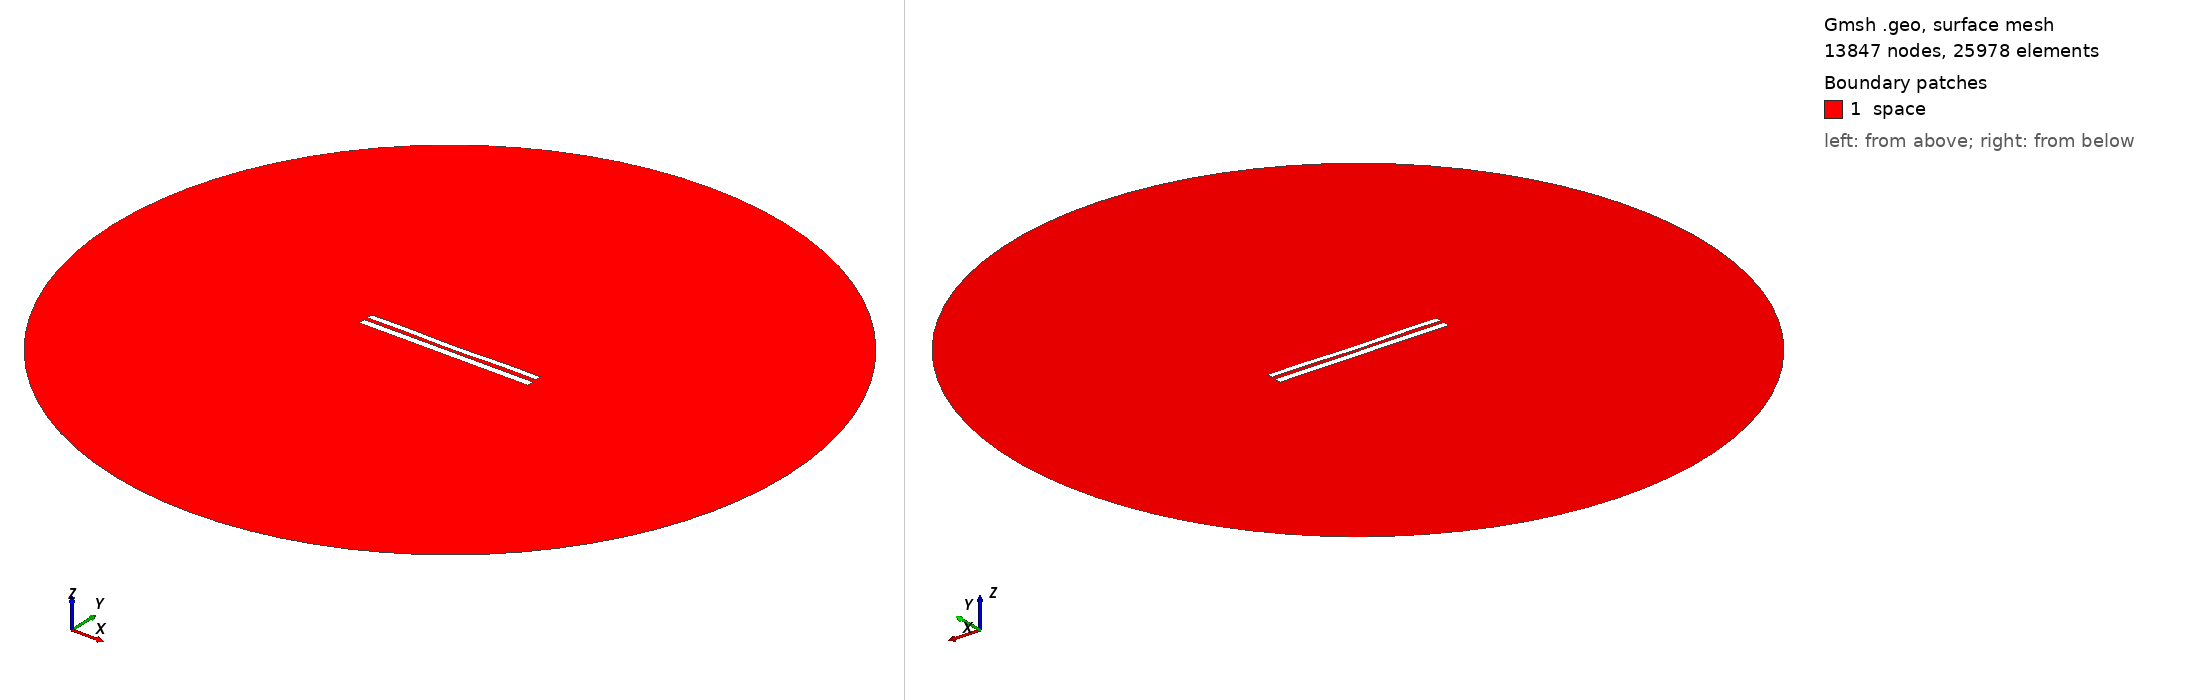

Gmsh geometry script, surface-meshed: 13847 nodes, 25978 surface elements. Boundary patches (legend numbers): 1 space. Left view from above one corner, right view from below the opposite corner. Legend entries are the model's physical surfaces. The drawing asked Gmsh for element sizes between 1% and 20% of the model's largest extent; the script's own settings can give other sizes.

=== 8015.geo (drawn) ===
//---------------------------------------
// Geometry kernel
//---------------------------------------

SetFactory("OpenCASCADE");



//---------------------------------------
// Parameters of the geometry
//---------------------------------------

// Overetch of the upper plate
overetch = 0.25;

// Distance between the plates
distance = 2.0;

// Discretization over the x axis (for the deformation)
nx = 50; 

// Length of the plate
L = 100 - overetch; 

// Number of modes
n = 4; 

// 1st mode coefficient
coeff(1) = 0.15;
beta(1) = 0.596864 * 3.1415926535 / L;

// 2nd mode coefficient
coeff(2) = -0.15;
beta(2) = 1.49418 * 3.1415926535 / L;

// 3rd mode coefficient
coeff(3) = 0.0;
beta(3) = 2.50025 * 3.1415926535 / L;

// 4th mode coefficient
coeff(4) = 0.15;
beta(4) = 3.49999 * 3.1415926535 / L;



//---------------------------------------
// Upper plate (deformed rectangle)
//---------------------------------------

// Coordiantes of the upper plate
xmin = -50;
xmax = 50 - overetch;

// Height of the upper plate
yheight = 4 - 2 * overetch;

// Indexes of the points
UpperID[] = {};
LowerID[] = {};
LeftID[] = {};
RightID[] = {};

// Point index
p = 1;

// Horizontal edges
For i In {1:nx}
    x = xmin + (i-1)*(xmax - xmin)/(nx-1);

    y_bottom = distance / 2 + overetch;
    For j In {1:n}
        C = (Cosh(beta(j)*L) + Cos(beta(j)*L)) / (Sinh(beta(j)*L) + Sin(beta(j)*L));
        y_bottom  = y_bottom + coeff(j) * (Cosh(beta(j)*(x+50)) - Cos(beta(j)*(x+50)) - C * (Sinh(beta(j)*(x+50)) - Sin(beta(j)*(x+50))));
    EndFor

    y_top = y_bottom + yheight;

    Point(p) = {x, y_top, 0, 1.0};
    UpperID[i] = p;
    p = p + 1;

    Point(p) = {x, y_bottom, 0, 1.0};
    LowerID[i] = p;
    p = p + 1;
EndFor

// Create point lists
UpperPts[] = {}; LowerPts[] = {};
For i In {1:nx}
  UpperPts[] += {UpperID[i]};
  LowerPts[] += {LowerID[i]};
EndFor

// Build splines
Spline(1) = {UpperPts[]};
Spline(2) = {LowerPts[]};
Line(3) = {LowerPts[nx-1], UpperPts[nx-1]};
Line(4) = {LowerPts[0], UpperPts[0]};

// Build the plane surface
Curve Loop(1) = {2, 3, -1, -4};
Plane Surface(1) = {1};



//---------------------------------------
// Lower plate (rectangle)
//---------------------------------------

// Vertices
Point(1001) = {-50, -1, 0, 1.0};
Point(1002) = { 50, -1, 0, 1.0};
Point(1003) = { 50,  -5, 0, 1.0};
Point(1004) = {-50,  -5, 0, 1.0};

// Edges
Line(5) = {1001, 1002};
Line(6) = {1002, 1003};
Line(7) = {1003, 1004};
Line(8) = {1004, 1001};

// Plane surface
Line Loop(2) = {5, 6, 7, 8};
Plane Surface(2) = {2}; 



//---------------------------------------
// Outer (fictious) boundary
//---------------------------------------

// Points
Point(1005) = {0, 0, 0};       // Center
Point(1006) = {200, 0, 0};     // Start point
Point(1007) = {0, 200, 0};     // 90 degrees
Point(1008) = {-200, 0, 0};    // 180 degrees
Point(1009) = {0, -200, 0};    // 270 degrees

// Circle arcs (each needs start, center, end)
Circle(9) = {1006, 1005, 1007};
Circle(10) = {1007, 1005, 1008};
Circle(11) = {1008, 1005, 1009};
Circle(12) = {1009, 1005, 1006};

// Plane surface for the entire domain
Curve Loop(3) = {9, 10, 11, 12};
Surface(3) = {3};

// Subtract the plates from the whole domain to obtain the actual domain where we want to solve the equations
BooleanDifference{ Surface{3}; Delete; }{ Surface{1}; Surface{2}; Delete; }




//---------------------------------------
// Transfinite Lines/Curves
//---------------------------------------

// Set the number of points on the boundaries
r = 7;

// Plates
Transfinite Curve {1, 2} = 50*r Using Progression 1;
Transfinite Curve {3, 4} = 2*r Using Progression 1;
Transfinite Line {5, 7} = 50*r Using Progression 1;
Transfinite Line {6, 8} = 2*r Using Progression 1;

// Outer boundary
Transfinite Line {9, 10, 11, 12} = 20 Using Progression 1;



//---------------------------------------
// Physical groups
//---------------------------------------                

// Physical curves (boundaries)
Physical Line("force_segment", 10) = {2};
Physical Line("upper_plate", 11) = {1, 3, 4};
Physical Line("lower_plate", 12) = {5, 6, 7, 8};
Physical Line("boundary", 20) = {9, 10, 11, 12};

// Physical Surfaces
Physical Surface("space", 30) = {3};



//---------------------------------------
// 6. Generate the Mesh
//---------------------------------------

// 2D mesh generation
Mesh 2;
